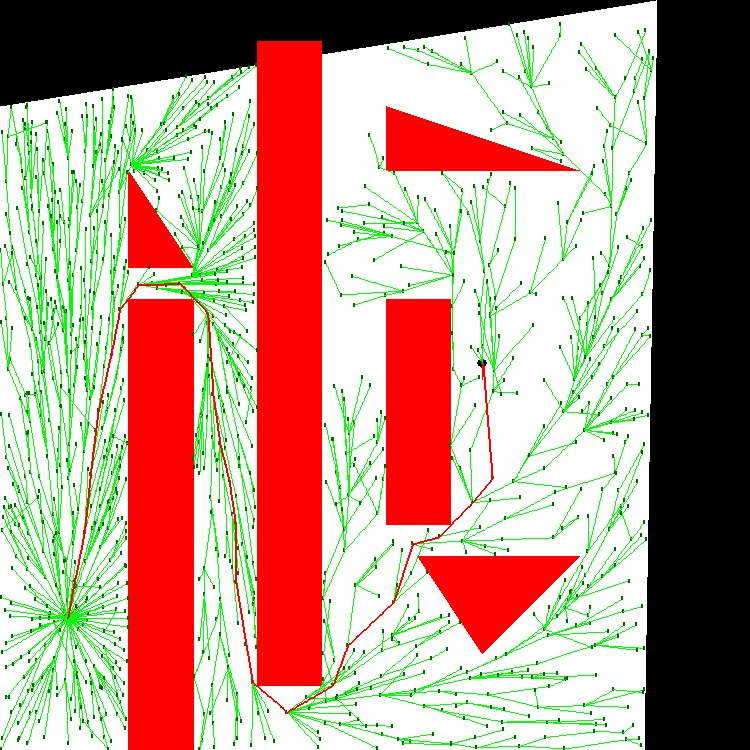

The data file committed next to this chart (first rows):
1.500000000000000000e+01, 1.200000000000000000e+01, 1.000000000000000000e+00, -1.570796326794896558e+00
1.500000000000000000e+01, 1.200000000000000000e+01, 1.000000000000000000e+00, -1.570796326794896558e+00
1.500403363190786976e+01, 1.195038956308599687e+01, 2.000000000000000000e+00, -1.570796326794896558e+00
1.500806726381573952e+01, 1.190077912617199551e+01, 2.000000000000000000e+00, -1.570796326794896558e+00
1.501210089572360928e+01, 1.185116868925799238e+01, 2.000000000000000000e+00, -1.570796326794896558e+00
1.501613452763147905e+01, 1.180155825234399103e+01, 2.000000000000000000e+00, -1.570796326794896558e+00
1.502016815953934881e+01, 1.175194781542998790e+01, 2.000000000000000000e+00, -1.570796326794896558e+00
1.502420179144721857e+01, 1.170233737851598477e+01, 2.000000000000000000e+00, -1.570796326794896558e+00
1.502823542335508833e+01, 1.165272694160198341e+01, 2.000000000000000000e+00, -1.570796326794896558e+00
1.503226905526295809e+01, 1.160311650468798028e+01, 2.000000000000000000e+00, -1.570796326794896558e+00
1.503630268717082785e+01, 1.155350606777397715e+01, 2.000000000000000000e+00, -1.570796326794896558e+00
1.504033631907869584e+01, 1.150389563085997580e+01, 2.000000000000000000e+00, -1.570796326794896558e+00
1.504436995098656560e+01, 1.145428519394597267e+01, 2.000000000000000000e+00, -1.570796326794896558e+00
1.504840358289443536e+01, 1.140467475703196953e+01, 2.000000000000000000e+00, -1.570796326794896558e+00
1.505243721480230512e+01, 1.135506432011796818e+01, 2.000000000000000000e+00, -1.570796326794896558e+00
1.505647084671017488e+01, 1.130545388320396505e+01, 2.000000000000000000e+00, -1.570796326794896558e+00
1.506050447861804464e+01, 1.125584344628996192e+01, 2.000000000000000000e+00, -1.570796326794896558e+00
1.506453811052591441e+01, 1.120623300937596056e+01, 2.000000000000000000e+00, -1.570796326794896558e+00
1.506857174243378417e+01, 1.115662257246195743e+01, 2.000000000000000000e+00, -1.570796326794896558e+00
1.507260537434165393e+01, 1.110701213554795608e+01, 2.000000000000000000e+00, -1.570796326794896558e+00
1.507663900624952369e+01, 1.105740169863395295e+01, 2.000000000000000000e+00, -1.570796326794896558e+00
1.508067263815739345e+01, 1.100779126171995159e+01, 2.000000000000000000e+00, -1.570796326794896558e+00
1.508470627006526321e+01, 1.095818082480594846e+01, 2.000000000000000000e+00, -1.570796326794896558e+00
1.508873990197313297e+01, 1.090857038789194533e+01, 2.000000000000000000e+00, -1.570796326794896558e+00
1.509277353388100273e+01, 1.085895995097794398e+01, 2.000000000000000000e+00, -1.570796326794896558e+00
1.509680716578887250e+01, 1.080934951406394084e+01, 2.000000000000000000e+00, -1.570796326794896558e+00
1.510084079769674226e+01, 1.075973907714993771e+01, 2.000000000000000000e+00, -1.570796326794896558e+00
1.510487442960461202e+01, 1.071012864023593636e+01, 2.000000000000000000e+00, -1.570796326794896558e+00
1.510890806151248000e+01, 1.066051820332193323e+01, 2.000000000000000000e+00, -1.570796326794896558e+00
1.511294169342034976e+01, 1.061090776640793010e+01, 2.000000000000000000e+00, -1.570796326794896558e+00
1.511697532532821953e+01, 1.056129732949392874e+01, 2.000000000000000000e+00, -1.570796326794896558e+00
1.512100895723608929e+01, 1.051168689257992561e+01, 2.000000000000000000e+00, -1.570796326794896558e+00
1.512504258914395905e+01, 1.046207645566592248e+01, 2.000000000000000000e+00, -1.570796326794896558e+00
1.512907622105182881e+01, 1.041246601875192113e+01, 2.000000000000000000e+00, -1.570796326794896558e+00
1.513310985295969857e+01, 1.036285558183791800e+01, 2.000000000000000000e+00, -1.570796326794896558e+00
1.513714348486756833e+01, 1.031324514492391664e+01, 2.000000000000000000e+00, -1.570796326794896558e+00
1.514117711677543809e+01, 1.026363470800991351e+01, 2.000000000000000000e+00, -1.570796326794896558e+00
1.514521074868330786e+01, 1.021402427109591216e+01, 2.000000000000000000e+00, -1.570796326794896558e+00
1.514924438059117762e+01, 1.016441383418190902e+01, 2.000000000000000000e+00, -1.570796326794896558e+00
1.515327801249904738e+01, 1.011480339726790589e+01, 2.000000000000000000e+00, -1.570796326794896558e+00
1.515731164440691714e+01, 1.006519296035390454e+01, 2.000000000000000000e+00, -1.570796326794896558e+00
1.516134527631478690e+01, 1.001558252343990141e+01, 2.000000000000000000e+00, -1.570796326794896558e+00
1.516537890822265666e+01, 9.965972086525898277e+00, 2.000000000000000000e+00, -1.570796326794896558e+00
1.516941254013052642e+01, 9.916361649611896922e+00, 2.000000000000000000e+00, -1.570796326794896558e+00
1.517344617203839618e+01, 9.866751212697893791e+00, 2.000000000000000000e+00, -1.570796326794896558e+00
1.517747980394626595e+01, 9.817140775783890660e+00, 2.000000000000000000e+00, -1.570796326794896558e+00
1.518151343585413571e+01, 9.767530338869889306e+00, 2.000000000000000000e+00, -1.570796326794896558e+00
1.518554706776200369e+01, 9.717919901955886175e+00, 2.000000000000000000e+00, -1.570796326794896558e+00
1.518958069966987345e+01, 9.668309465041884820e+00, 2.000000000000000000e+00, -1.570796326794896558e+00
1.519361433157774322e+01, 9.618699028127881689e+00, 2.000000000000000000e+00, -1.570796326794896558e+00
1.519764796348561298e+01, 9.569088591213878559e+00, 2.000000000000000000e+00, -1.570796326794896558e+00
1.520168159539348274e+01, 9.519478154299877204e+00, 2.000000000000000000e+00, -1.570796326794896558e+00
1.520571522730135250e+01, 9.469867717385874073e+00, 2.000000000000000000e+00, -1.570796326794896558e+00
1.520974885920922226e+01, 9.420257280471872718e+00, 2.000000000000000000e+00, -1.570796326794896558e+00
1.521378249111709202e+01, 9.370646843557869587e+00, 2.000000000000000000e+00, -1.570796326794896558e+00
1.521781612302496178e+01, 9.321036406643866457e+00, 2.000000000000000000e+00, -1.570796326794896558e+00
1.522184975493283154e+01, 9.271425969729865102e+00, 2.000000000000000000e+00, -1.570796326794896558e+00
1.522588338684070131e+01, 9.221815532815861971e+00, 2.000000000000000000e+00, -1.570796326794896558e+00
1.522991701874857107e+01, 9.172205095901858840e+00, 2.000000000000000000e+00, -1.570796326794896558e+00
1.523395065065644083e+01, 9.122594658987857485e+00, 2.000000000000000000e+00, -1.570796326794896558e+00
1.523798428256431059e+01, 9.072984222073854355e+00, 2.000000000000000000e+00, -1.570796326794896558e+00
... 746 more rows
